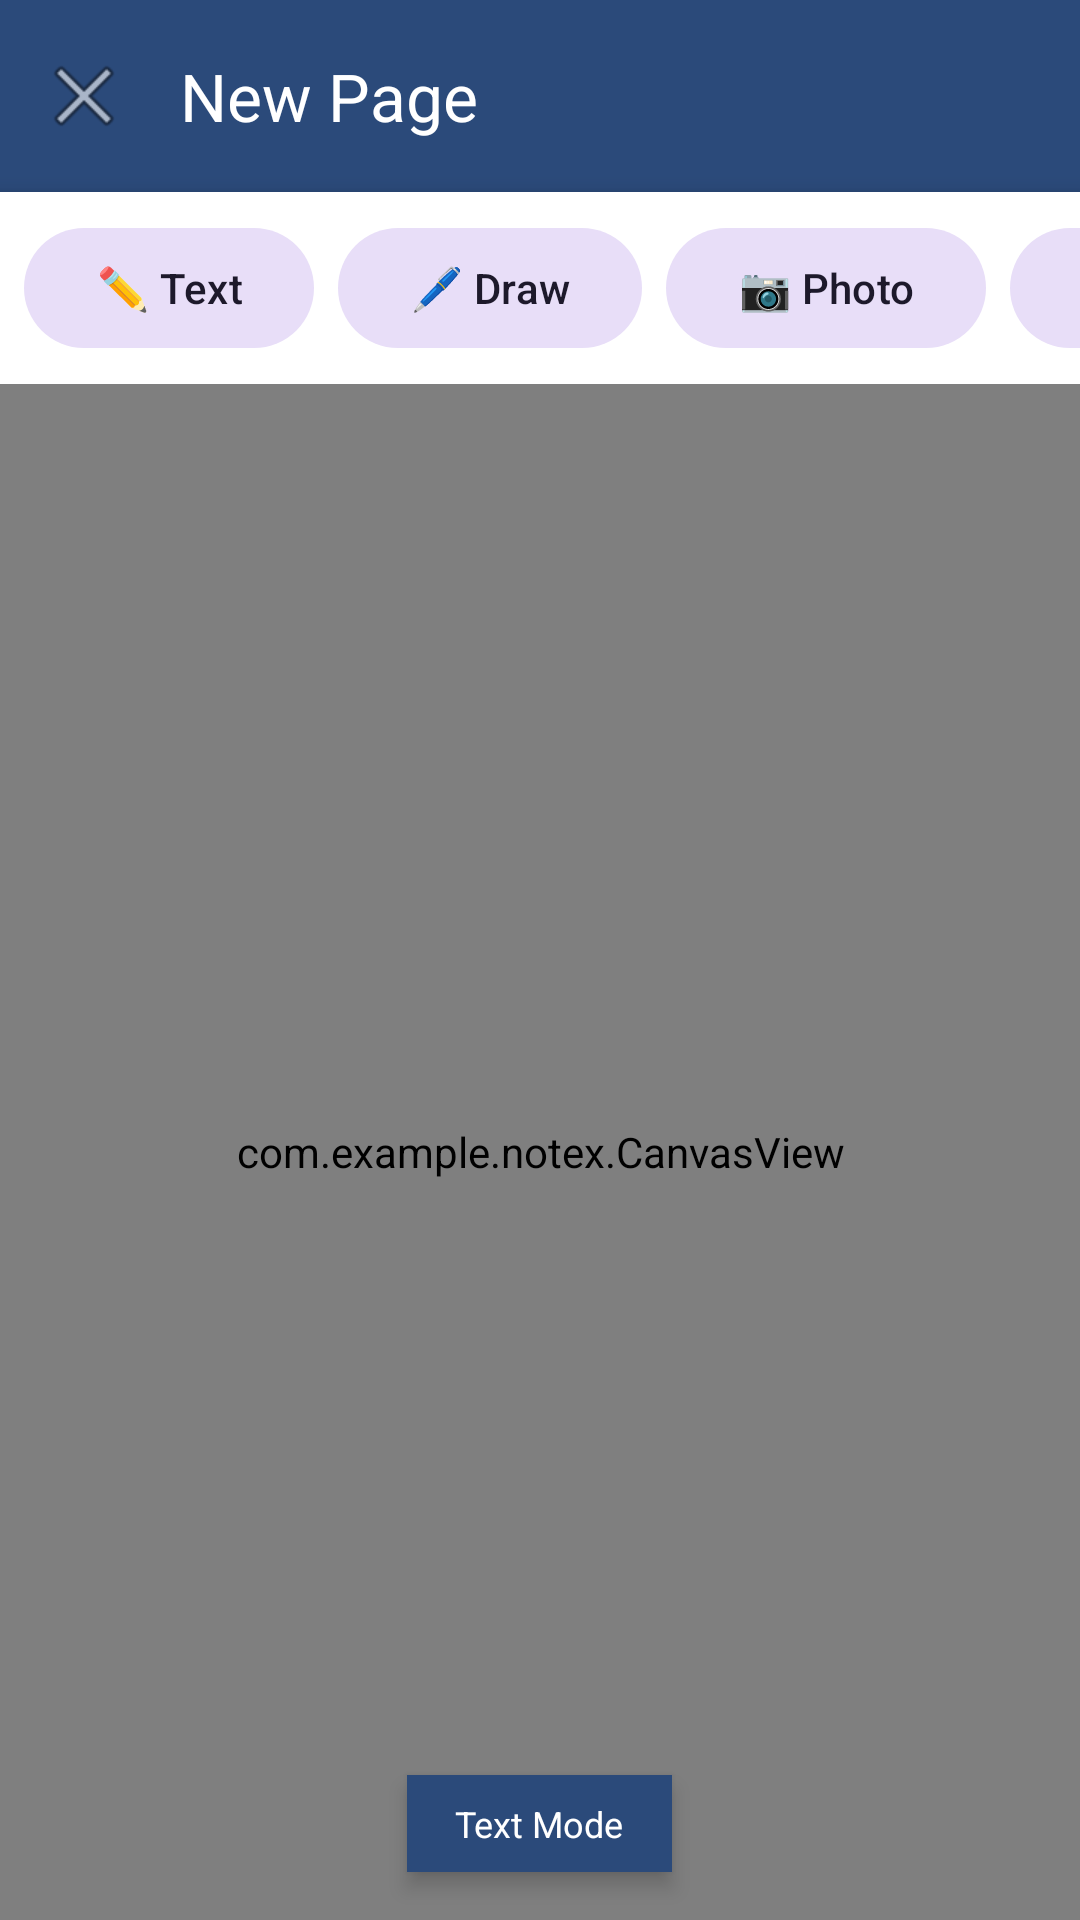

Reconstruct the res/layout file that produces this screen, plus the resources it refers to.
<!-- AndroidManifest.xml: application theme Theme.NoteX -->
<!-- res/layout/activity_page_editor.xml -->
<?xml version="1.0" encoding="utf-8"?>
<androidx.coordinatorlayout.widget.CoordinatorLayout 
    xmlns:android="http://schemas.android.com/apk/res/android"
    xmlns:app="http://schemas.android.com/apk/res-auto"
    android:layout_width="match_parent"
    android:layout_height="match_parent"
    android:background="@color/background">

    <com.google.android.material.appbar.AppBarLayout
        android:layout_width="match_parent"
        android:layout_height="wrap_content"
        android:theme="@style/ThemeOverlay.AppCompat.Dark.ActionBar">

        <androidx.appcompat.widget.Toolbar
            android:id="@+id/toolbar"
            android:layout_width="match_parent"
            android:layout_height="?attr/actionBarSize"
            android:background="@color/primary"
            app:navigationIcon="@android:drawable/ic_menu_close_clear_cancel"
            app:popupTheme="@style/ThemeOverlay.AppCompat.Light"
            app:title="New Page"
            app:titleTextColor="@android:color/white" />

        
        <HorizontalScrollView
            android:layout_width="match_parent"
            android:layout_height="wrap_content"
            android:background="@color/surface"
            android:elevation="4dp"
            android:scrollbars="none">

            <LinearLayout
                android:layout_width="wrap_content"
                android:layout_height="wrap_content"
                android:orientation="horizontal"
                android:padding="8dp">

                <com.google.android.material.button.MaterialButton
                    android:id="@+id/btnTextMode"
                    style="@style/Widget.Material3.Button.TonalButton"
                    android:layout_width="wrap_content"
                    android:layout_height="48dp"
                    android:layout_marginEnd="8dp"
                    android:text="✏️ Text"
                    android:textSize="14sp" />

                <com.google.android.material.button.MaterialButton
                    android:id="@+id/btnDrawMode"
                    style="@style/Widget.Material3.Button.TonalButton"
                    android:layout_width="wrap_content"
                    android:layout_height="48dp"
                    android:layout_marginEnd="8dp"
                    android:text="🖊️ Draw"
                    android:textSize="14sp" />

                <com.google.android.material.button.MaterialButton
                    android:id="@+id/btnPhotoMode"
                    style="@style/Widget.Material3.Button.TonalButton"
                    android:layout_width="wrap_content"
                    android:layout_height="48dp"
                    android:layout_marginEnd="8dp"
                    android:text="📷 Photo"
                    android:textSize="14sp" />

                <com.google.android.material.button.MaterialButton
                    android:id="@+id/btnVoiceMode"
                    style="@style/Widget.Material3.Button.TonalButton"
                    android:layout_width="wrap_content"
                    android:layout_height="48dp"
                    android:text="🎤 Voice"
                    android:textSize="14sp" />

            </LinearLayout>

        </HorizontalScrollView>

    </com.google.android.material.appbar.AppBarLayout>

    
    <FrameLayout
        android:layout_width="match_parent"
        android:layout_height="match_parent"
        app:layout_behavior="@string/appbar_scrolling_view_behavior">

        <com.example.notex.CanvasView
            android:id="@+id/canvasView"
            android:layout_width="match_parent"
            android:layout_height="match_parent"
            android:background="@android:color/white" />

        
        <TextView
            android:id="@+id/tvModeIndicator"
            android:layout_width="wrap_content"
            android:layout_height="wrap_content"
            android:layout_gravity="bottom|center_horizontal"
            android:layout_marginBottom="16dp"
            android:background="@color/primary"
            android:paddingHorizontal="16dp"
            android:paddingVertical="8dp"
            android:text="Text Mode"
            android:textColor="@android:color/white"
            android:textSize="12sp"
            android:elevation="4dp" />

    </FrameLayout>

</androidx.coordinatorlayout.widget.CoordinatorLayout>
<!-- resources referenced by this layout -->
<resources>
  <color name="background">#FFFFFF</color>
  <color name="primary">#2B4A7A</color>
  <color name="surface">#FFFFFF</color>
  <style name="Theme.NoteX" parent="Base.Theme.NoteX" />
  <style name="Base.Theme.NoteX" parent="Theme.Material3.DayNight.NoActionBar">
          
          <item name="colorPrimary">@color/primary</item>
          <item name="colorPrimaryVariant">@color/primary_dark</item>
          <item name="colorOnPrimary">@color/text_on_primary</item>
          
          
          <item name="colorSecondary">@color/secondary</item>
          <item name="colorSecondaryVariant">@color/secondary_dark</item>
          <item name="colorOnSecondary">@color/white</item>
          
          
          <item name="colorTertiary">@color/tertiary</item>
          <item name="colorOnTertiary">@color/white</item>
          
          
          <item name="colorSurface">@color/surface</item>
          <item name="colorOnSurface">@color/text_primary</item>
          <item name="colorSurfaceVariant">@color/surface_variant</item>
          
          
          <item name="android:colorBackground">@color/background</item>
          <item name="colorOnBackground">@color/text_primary</item>
          
          
          <item name="colorError">@color/error</item>
          <item name="colorOnError">@color/white</item>
          
          
          <item name="android:statusBarColor">@android:color/transparent</item>
          <item name="android:windowLightStatusBar" tools:targetApi="m">true</item>
          
          
          <item name="android:navigationBarColor">@color/surface</item>
          <item name="android:windowLightNavigationBar" tools:targetApi="o">true</item>
      </style>
  <color name="primary_dark">#23385A</color>
  <color name="text_on_primary">#FFFFFF</color>
  <color name="secondary">#00A3FF</color>
  <color name="secondary_dark">#0088CC</color>
  <color name="white">#FFFFFFFF</color>
  <color name="tertiary">#00A3FF</color>
  <color name="text_primary">#0B1A2B</color>
  <color name="surface_variant">#E6E9EF</color>
  <color name="error">#DC2626</color>
</resources>
